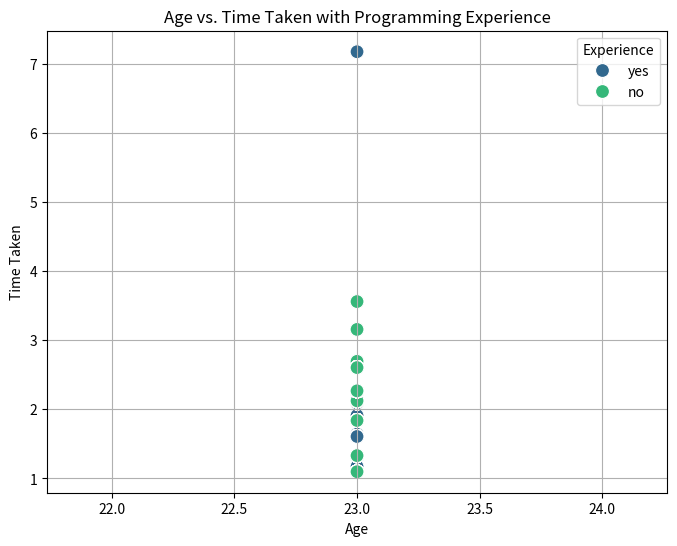
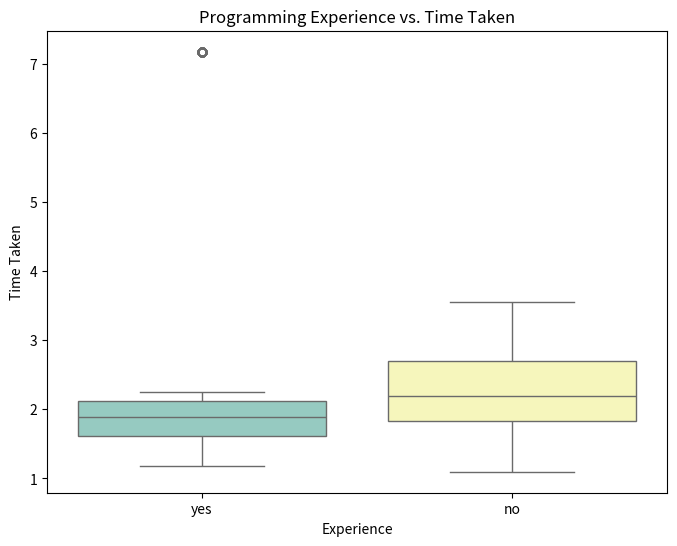
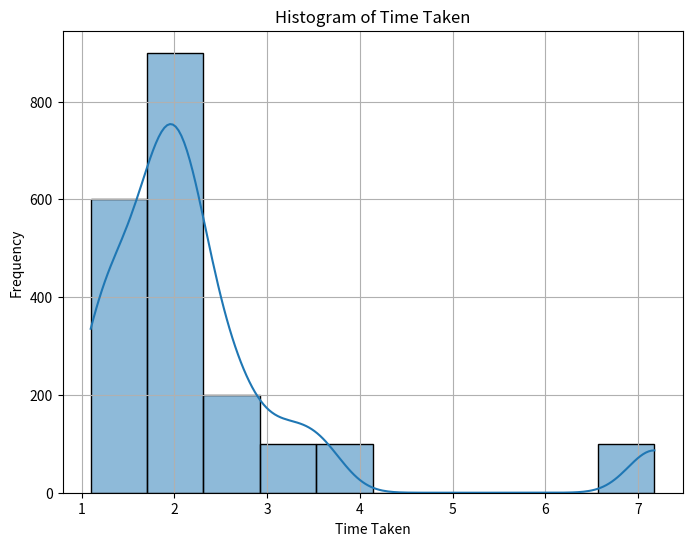
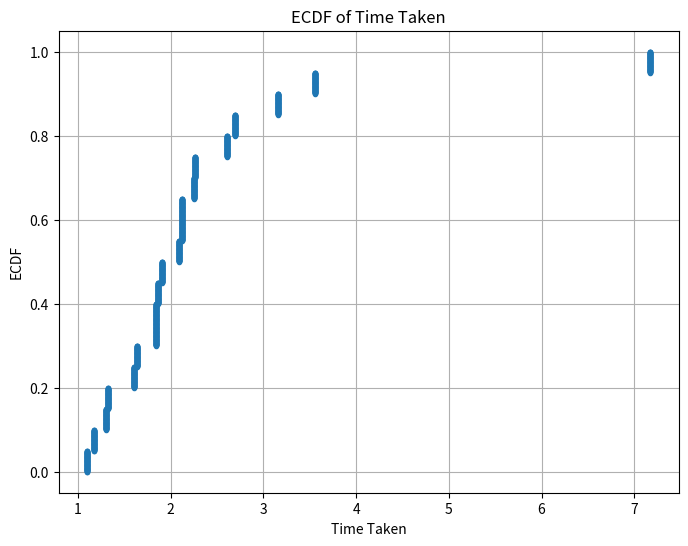

The matplotlib source for these figures, in order:
import pandas as pd
import matplotlib.pyplot as plt
import seaborn as sns
import numpy as np

data = [
    {
        'age': 23,
        'comments': 'Kelvin Likollari',
        'questions': 'Looking forward to Christmas,Università della Svizzera italiana,i have no idea,i am a student,eat lunch at mensa,This is a sentence,experimentation and evaluation course,I am a university student,I am from Greece,tomorrow it is gonna be rainy',
        'answers': 'lookingForwardToChristmas,universitàDellaSvizzeraItaliana,iHaveNoIdea,i-am-a-student,eat-lunch-at-mensa,this-is-a-sentence,experimentation-and-evaluation-course,iAmAUniversityStudent,i-am-from-greece,tomorrowItIsGonnaBeRainy',
        'time_taken': '7.174, 1.64, 2.121, 1.859, 1.912, 1.307, 2.25, 1.607, 1.173, 2.093',
        'experience': 'yes'
    },
    {
        'age': 23,
        'comments': 'kelvin test 2',
        'questions': 'tomorrow it is gonna be rainy,eat lunch at mensa,i am a student,I am from Greece,experimentation and evaluation course,Università della Svizzera italiana,i have no idea,Looking forward to Christmas,I am a university student,This is a sentence',
        'answers': 'tomorrowItIsGonnaBeRainy,eat-lunch-at-mensa,i-am-a-student,i-am-from-greece,experimentation-and-evaluation-course,universitàDellaSvizzeraItaliana,iHaveNoIdea,lookingForwardToChristmas,iAmAUniversityStudent,this-is-a-sentence',
        'time_taken': '1.838, 2.123, 1.097, 3.559, 3.156, 2.267, 1.33, 2.694, 2.604, 1.838',
        'experience': 'no'
    }
]

df = pd.DataFrame(data)
df['time_taken'] = df['time_taken'].apply(lambda x: list(map(float, x.split(','))))
df['answers'] = df['answers'].apply(lambda x: x.split(','))
df['questions'] = df['questions'].apply(lambda x: x.split(','))
df = df.explode('time_taken').explode('answers').explode('questions')


plt.figure(figsize=(8, 6))
sns.scatterplot(data=df, x='age', y='time_taken', hue='experience', palette='viridis', s=100)
plt.title('Age vs. Time Taken with Programming Experience')
plt.xlabel('Age')
plt.ylabel('Time Taken')
plt.legend(title='Experience')
plt.grid(True)


plt.figure(figsize=(8, 6))
sns.boxplot(data=df, x='experience', y='time_taken', palette='Set3')
plt.title('Programming Experience vs. Time Taken')
plt.xlabel('Experience')
plt.ylabel('Time Taken')
plt.figure(figsize=(8, 6))
sns.histplot(df['time_taken'], bins=10, kde=True)
plt.title('Histogram of Time Taken')
plt.xlabel('Time Taken')
plt.ylabel('Frequency')
plt.grid(True)


def calculate_ecdf(ecdfData):
    n = len(ecdfData)
    x = np.sort(ecdfData)
    y = np.arange(1, n+1) / n
    return x, y




plt.figure(figsize=(8, 6))
x, y = calculate_ecdf(df['time_taken'])
plt.plot(x, y, marker='.', linestyle='none')
plt.title('ECDF of Time Taken')
plt.xlabel('Time Taken')
plt.ylabel('ECDF')
plt.grid(True)
plt.show()